pico-8 play session: no input (idle)

[t = 1 s] idle ~1s (no d-pad/buttons)
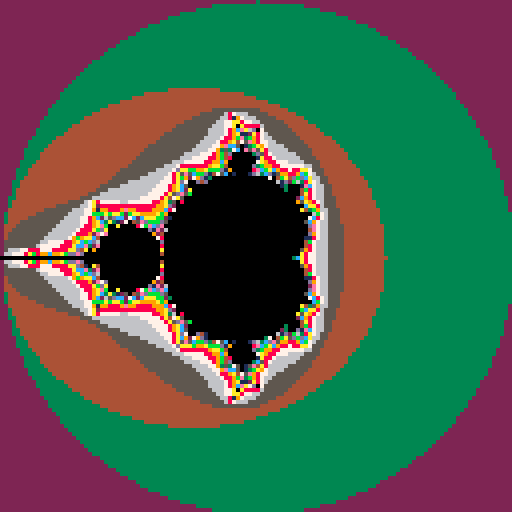

pico-8 cartridge
version 8
__lua__
width = 128
height = 128
zoom = 1
state = 0

function mandelbrot(max_iterations)
  cls()

  local row = 0
  
  while row < height do
    local col = 0

    while col < width do
      local c_re = (col - width / 2.0) * 4.0 / width
      local c_im = (row - height / 2.0) * 4.0 / width
      
      local x = 0
      local y = 0
      local iteration = 0

      while (x * x + y * y <= 4) and (iteration < max_iterations) do
        local x_new = x * x - y * y + c_re
        y = 2 * x * y + c_im
        x = x_new
        iteration += 1
      end

      if iteration < max_iterations then
        pset(col, row, iteration % 14 + 1)
      else
        pset(col, row, 0)
      end

      col += 1
    end

    row += 1
  end
end

function julia(max_iterations)
  cls()

  local cx = -0.7
  local cy = 0.27015
  local movex = 0
  local movey = 0
  local zx = nil
  local x = 0

  while x < width do
    local y = 0

    while y < height do
      zx = 1.5 * (x - width / 2) / (0.5 * zoom * width) + movex
      zy = (y - height / 2) / (0.5 * zoom * height) + movey
      local iteration = max_iterations

      while (zx * zx + zy * zy < 4 and i > 0) do
        local tmp = zx * zx - zy * zy + cx
        zy = 2.0 * zx * zy + cy
        zx = tmp
        iteration -= 1
      end

      pset(x, y, iteration % 14 + 1)

      y += 1
    end

    x += 1
  end
end

function title()
  cls()

  print('1 - mandelbrot', 6, 24, 7)
  print('2 - julia', 6, 36, 7)
  print('up and down to zoom sometimes', 6, 60, 7)
  print('left to return to menu', 6, 72, 7)
end

function _update()
  if state == 0 then
    title()
  end

  if btn(0) then
    state = 0
    title()
  elseif btn(2) then
    zoom += 1

    julia(128)
  elseif btn(3) then
    zoom -= 1

    julia(128)
  elseif btn(4) then
    state = 1
    mandelbrot(128)
  elseif btn(5) then
    state = 2
    julia(128)
  end
end
__gfx__
00000000000000000000000000000000000000000000000000000000000000000000000000000000000000000000000000000000000000000000000000000000
00000000000000000000000000000000000000000000000000000000000000000000000000000000000000000000000000000000000000000000000000000000
00000000000000000000000000000000000000000000000000000000000000000000000000000000000000000000000000000000000000000000000000000000
00000000000000000000000000000000000000000000000000000000000000000000000000000000000000000000000000000000000000000000000000000000
00000000000000000000000000000000000000000000000000000000000000000000000000000000000000000000000000000000000000000000000000000000
00000000000000000000000000000000000000000000000000000000000000000000000000000000000000000000000000000000000000000000000000000000
00000000000000000000000000000000000000000000000000000000000000000000000000000000000000000000000000000000000000000000000000000000
00000000000000000000000000000000000000000000000000000000000000000000000000000000000000000000000000000000000000000000000000000000
00000000000000000000000000000000000000000000000000000000000000000000000000000000000000000000000000000000000000000000000000000000
00000000000000000000000000000000000000000000000000000000000000000000000000000000000000000000000000000000000000000000000000000000
00000000000000000000000000000000000000000000000000000000000000000000000000000000000000000000000000000000000000000000000000000000
00000000000000000000000000000000000000000000000000000000000000000000000000000000000000000000000000000000000000000000000000000000
00000000000000000000000000000000000000000000000000000000000000000000000000000000000000000000000000000000000000000000000000000000
00000000000000000000000000000000000000000000000000000000000000000000000000000000000000000000000000000000000000000000000000000000
00000000000000000000000000000000000000000000000000000000000000000000000000000000000000000000000000000000000000000000000000000000
00000000000000000000000000000000000000000000000000000000000000000000000000000000000000000000000000000000000000000000000000000000
00000000000000000000000000000000000000000000000000000000000000000000000000000000000000000000000000000000000000000000000000000000
00000000000000000000000000000000000000000000000000000000000000000000000000000000000000000000000000000000000000000000000000000000
00000000000000000000000000000000000000000000000000000000000000000000000000000000000000000000000000000000000000000000000000000000
00000000000000000000000000000000000000000000000000000000000000000000000000000000000000000000000000000000000000000000000000000000
00000000000000000000000000000000000000000000000000000000000000000000000000000000000000000000000000000000000000000000000000000000
00000000000000000000000000000000000000000000000000000000000000000000000000000000000000000000000000000000000000000000000000000000
00000000000000000000000000000000000000000000000000000000000000000000000000000000000000000000000000000000000000000000000000000000
00000000000000000000000000000000000000000000000000000000000000000000000000000000000000000000000000000000000000000000000000000000
00000000000000000000000000000000000000000000000000000000000000000000000000000000000000000000000000000000000000000000000000000000
00000000000000000000000000000000000000000000000000000000000000000000000000000000000000000000000000000000000000000000000000000000
00000000000000000000000000000000000000000000000000000000000000000000000000000000000000000000000000000000000000000000000000000000
00000000000000000000000000000000000000000000000000000000000000000000000000000000000000000000000000000000000000000000000000000000
00000000000000000000000000000000000000000000000000000000000000000000000000000000000000000000000000000000000000000000000000000000
00000000000000000000000000000000000000000000000000000000000000000000000000000000000000000000000000000000000000000000000000000000
00000000000000000000000000000000000000000000000000000000000000000000000000000000000000000000000000000000000000000000000000000000
00000000000000000000000000000000000000000000000000000000000000000000000000000000000000000000000000000000000000000000000000000000
00000000000000000000000000000000000000000000000000000000000000000000000000000000000000000000000000000000000000000000000000000000
00000000000000000000000000000000000000000000000000000000000000000000000000000000000000000000000000000000000000000000000000000000
00000000000000000000000000000000000000000000000000000000000000000000000000000000000000000000000000000000000000000000000000000000
00000000000000000000000000000000000000000000000000000000000000000000000000000000000000000000000000000000000000000000000000000000
00000000000000000000000000000000000000000000000000000000000000000000000000000000000000000000000000000000000000000000000000000000
00000000000000000000000000000000000000000000000000000000000000000000000000000000000000000000000000000000000000000000000000000000
00000000000000000000000000000000000000000000000000000000000000000000000000000000000000000000000000000000000000000000000000000000
00000000000000000000000000000000000000000000000000000000000000000000000000000000000000000000000000000000000000000000000000000000
00000000000000000000000000000000000000000000000000000000000000000000000000000000000000000000000000000000000000000000000000000000
00000000000000000000000000000000000000000000000000000000000000000000000000000000000000000000000000000000000000000000000000000000
00000000000000000000000000000000000000000000000000000000000000000000000000000000000000000000000000000000000000000000000000000000
00000000000000000000000000000000000000000000000000000000000000000000000000000000000000000000000000000000000000000000000000000000
00000000000000000000000000000000000000000000000000000000000000000000000000000000000000000000000000000000000000000000000000000000
00000000000000000000000000000000000000000000000000000000000000000000000000000000000000000000000000000000000000000000000000000000
00000000000000000000000000000000000000000000000000000000000000000000000000000000000000000000000000000000000000000000000000000000
00000000000000000000000000000000000000000000000000000000000000000000000000000000000000000000000000000000000000000000000000000000
00000000000000000000000000000000000000000000000000000000000000000000000000000000000000000000000000000000000000000000000000000000
00000000000000000000000000000000000000000000000000000000000000000000000000000000000000000000000000000000000000000000000000000000
00000000000000000000000000000000000000000000000000000000000000000000000000000000000000000000000000000000000000000000000000000000
00000000000000000000000000000000000000000000000000000000000000000000000000000000000000000000000000000000000000000000000000000000
00000000000000000000000000000000000000000000000000000000000000000000000000000000000000000000000000000000000000000000000000000000
00000000000000000000000000000000000000000000000000000000000000000000000000000000000000000000000000000000000000000000000000000000
00000000000000000000000000000000000000000000000000000000000000000000000000000000000000000000000000000000000000000000000000000000
00000000000000000000000000000000000000000000000000000000000000000000000000000000000000000000000000000000000000000000000000000000
00000000000000000000000000000000000000000000000000000000000000000000000000000000000000000000000000000000000000000000000000000000
00000000000000000000000000000000000000000000000000000000000000000000000000000000000000000000000000000000000000000000000000000000
00000000000000000000000000000000000000000000000000000000000000000000000000000000000000000000000000000000000000000000000000000000
00000000000000000000000000000000000000000000000000000000000000000000000000000000000000000000000000000000000000000000000000000000
00000000000000000000000000000000000000000000000000000000000000000000000000000000000000000000000000000000000000000000000000000000
00000000000000000000000000000000000000000000000000000000000000000000000000000000000000000000000000000000000000000000000000000000
00000000000000000000000000000000000000000000000000000000000000000000000000000000000000000000000000000000000000000000000000000000
00000000000000000000000000000000000000000000000000000000000000000000000000000000000000000000000000000000000000000000000000000000
00000000000000000000000000000000000000000000000000000000000000000000000000000000000000000000000000000000000000000000000000000000
00000000000000000000000000000000000000000000000000000000000000000000000000000000000000000000000000000000000000000000000000000000
00000000000000000000000000000000000000000000000000000000000000000000000000000000000000000000000000000000000000000000000000000000
00000000000000000000000000000000000000000000000000000000000000000000000000000000000000000000000000000000000000000000000000000000
00000000000000000000000000000000000000000000000000000000000000000000000000000000000000000000000000000000000000000000000000000000
00000000000000000000000000000000000000000000000000000000000000000000000000000000000000000000000000000000000000000000000000000000
00000000000000000000000000000000000000000000000000000000000000000000000000000000000000000000000000000000000000000000000000000000
00000000000000000000000000000000000000000000000000000000000000000000000000000000000000000000000000000000000000000000000000000000
00000000000000000000000000000000000000000000000000000000000000000000000000000000000000000000000000000000000000000000000000000000
00000000000000000000000000000000000000000000000000000000000000000000000000000000000000000000000000000000000000000000000000000000
00000000000000000000000000000000000000000000000000000000000000000000000000000000000000000000000000000000000000000000000000000000
00000000000000000000000000000000000000000000000000000000000000000000000000000000000000000000000000000000000000000000000000000000
00000000000000000000000000000000000000000000000000000000000000000000000000000000000000000000000000000000000000000000000000000000
00000000000000000000000000000000000000000000000000000000000000000000000000000000000000000000000000000000000000000000000000000000
00000000000000000000000000000000000000000000000000000000000000000000000000000000000000000000000000000000000000000000000000000000
00000000000000000000000000000000000000000000000000000000000000000000000000000000000000000000000000000000000000000000000000000000
00000000000000000000000000000000000000000000000000000000000000000000000000000000000000000000000000000000000000000000000000000000
00000000000000000000000000000000000000000000000000000000000000000000000000000000000000000000000000000000000000000000000000000000
00000000000000000000000000000000000000000000000000000000000000000000000000000000000000000000000000000000000000000000000000000000
00000000000000000000000000000000000000000000000000000000000000000000000000000000000000000000000000000000000000000000000000000000
00000000000000000000000000000000000000000000000000000000000000000000000000000000000000000000000000000000000000000000000000000000
00000000000000000000000000000000000000000000000000000000000000000000000000000000000000000000000000000000000000000000000000000000
00000000000000000000000000000000000000000000000000000000000000000000000000000000000000000000000000000000000000000000000000000000
00000000000000000000000000000000000000000000000000000000000000000000000000000000000000000000000000000000000000000000000000000000
00000000000000000000000000000000000000000000000000000000000000000000000000000000000000000000000000000000000000000000000000000000
00000000000000000000000000000000000000000000000000000000000000000000000000000000000000000000000000000000000000000000000000000000
00000000000000000000000000000000000000000000000000000000000000000000000000000000000000000000000000000000000000000000000000000000
00000000000000000000000000000000000000000000000000000000000000000000000000000000000000000000000000000000000000000000000000000000
00000000000000000000000000000000000000000000000000000000000000000000000000000000000000000000000000000000000000000000000000000000
00000000000000000000000000000000000000000000000000000000000000000000000000000000000000000000000000000000000000000000000000000000
00000000000000000000000000000000000000000000000000000000000000000000000000000000000000000000000000000000000000000000000000000000
00000000000000000000000000000000000000000000000000000000000000000000000000000000000000000000000000000000000000000000000000000000
00000000000000000000000000000000000000000000000000000000000000000000000000000000000000000000000000000000000000000000000000000000
00000000000000000000000000000000000000000000000000000000000000000000000000000000000000000000000000000000000000000000000000000000
00000000000000000000000000000000000000000000000000000000000000000000000000000000000000000000000000000000000000000000000000000000
00000000000000000000000000000000000000000000000000000000000000000000000000000000000000000000000000000000000000000000000000000000
00000000000000000000000000000000000000000000000000000000000000000000000000000000000000000000000000000000000000000000000000000000
00000000000000000000000000000000000000000000000000000000000000000000000000000000000000000000000000000000000000000000000000000000
00000000000000000000000000000000000000000000000000000000000000000000000000000000000000000000000000000000000000000000000000000000
00000000000000000000000000000000000000000000000000000000000000000000000000000000000000000000000000000000000000000000000000000000
00000000000000000000000000000000000000000000000000000000000000000000000000000000000000000000000000000000000000000000000000000000
00000000000000000000000000000000000000000000000000000000000000000000000000000000000000000000000000000000000000000000000000000000
00000000000000000000000000000000000000000000000000000000000000000000000000000000000000000000000000000000000000000000000000000000
00000000000000000000000000000000000000000000000000000000000000000000000000000000000000000000000000000000000000000000000000000000
00000000000000000000000000000000000000000000000000000000000000000000000000000000000000000000000000000000000000000000000000000000
00000000000000000000000000000000000000000000000000000000000000000000000000000000000000000000000000000000000000000000000000000000
00000000000000000000000000000000000000000000000000000000000000000000000000000000000000000000000000000000000000000000000000000000
00000000000000000000000000000000000000000000000000000000000000000000000000000000000000000000000000000000000000000000000000000000
00000000000000000000000000000000000000000000000000000000000000000000000000000000000000000000000000000000000000000000000000000000
00000000000000000000000000000000000000000000000000000000000000000000000000000000000000000000000000000000000000000000000000000000
00000000000000000000000000000000000000000000000000000000000000000000000000000000000000000000000000000000000000000000000000000000
00000000000000000000000000000000000000000000000000000000000000000000000000000000000000000000000000000000000000000000000000000000
00000000000000000000000000000000000000000000000000000000000000000000000000000000000000000000000000000000000000000000000000000000
00000000000000000000000000000000000000000000000000000000000000000000000000000000000000000000000000000000000000000000000000000000
00000000000000000000000000000000000000000000000000000000000000000000000000000000000000000000000000000000000000000000000000000000
00000000000000000000000000000000000000000000000000000000000000000000000000000000000000000000000000000000000000000000000000000000
00000000000000000000000000000000000000000000000000000000000000000000000000000000000000000000000000000000000000000000000000000000
00000000000000000000000000000000000000000000000000000000000000000000000000000000000000000000000000000000000000000000000000000000
00000000000000000000000000000000000000000000000000000000000000000000000000000000000000000000000000000000000000000000000000000000
00000000000000000000000000000000000000000000000000000000000000000000000000000000000000000000000000000000000000000000000000000000
00000000000000000000000000000000000000000000000000000000000000000000000000000000000000000000000000000000000000000000000000000000
00000000000000000000000000000000000000000000000000000000000000000000000000000000000000000000000000000000000000000000000000000000
00000000000000000000000000000000000000000000000000000000000000000000000000000000000000000000000000000000000000000000000000000000
00000000000000000000000000000000000000000000000000000000000000000000000000000000000000000000000000000000000000000000000000000000
__gff__
0000000000000000000000000000000000000000000000000000000000000000000000000000000000000000000000000000000000000000000000000000000000000000000000000000000000000000000000000000000000000000000000000000000000000000000000000000000000000000000000000000000000000000
0000000000000000000000000000000000000000000000000000000000000000000000000000000000000000000000000000000000000000000000000000000000000000000000000000000000000000000000000000000000000000000000000000000000000000000000000000000000000000000000000000000000000000
__map__
0000000000000000000000000000000000000000000000000000000000000000000000000000000000000000000000000000000000000000000000000000000000000000000000000000000000000000000000000000000000000000000000000000000000000000000000000000000000000000000000000000000000000000
0000000000000000000000000000000000000000000000000000000000000000000000000000000000000000000000000000000000000000000000000000000000000000000000000000000000000000000000000000000000000000000000000000000000000000000000000000000000000000000000000000000000000000
0000000000000000000000000000000000000000000000000000000000000000000000000000000000000000000000000000000000000000000000000000000000000000000000000000000000000000000000000000000000000000000000000000000000000000000000000000000000000000000000000000000000000000
0000000000000000000000000000000000000000000000000000000000000000000000000000000000000000000000000000000000000000000000000000000000000000000000000000000000000000000000000000000000000000000000000000000000000000000000000000000000000000000000000000000000000000
0000000000000000000000000000000000000000000000000000000000000000000000000000000000000000000000000000000000000000000000000000000000000000000000000000000000000000000000000000000000000000000000000000000000000000000000000000000000000000000000000000000000000000
0000000000000000000000000000000000000000000000000000000000000000000000000000000000000000000000000000000000000000000000000000000000000000000000000000000000000000000000000000000000000000000000000000000000000000000000000000000000000000000000000000000000000000
0000000000000000000000000000000000000000000000000000000000000000000000000000000000000000000000000000000000000000000000000000000000000000000000000000000000000000000000000000000000000000000000000000000000000000000000000000000000000000000000000000000000000000
0000000000000000000000000000000000000000000000000000000000000000000000000000000000000000000000000000000000000000000000000000000000000000000000000000000000000000000000000000000000000000000000000000000000000000000000000000000000000000000000000000000000000000
0000000000000000000000000000000000000000000000000000000000000000000000000000000000000000000000000000000000000000000000000000000000000000000000000000000000000000000000000000000000000000000000000000000000000000000000000000000000000000000000000000000000000000
0000000000000000000000000000000000000000000000000000000000000000000000000000000000000000000000000000000000000000000000000000000000000000000000000000000000000000000000000000000000000000000000000000000000000000000000000000000000000000000000000000000000000000
0000000000000000000000000000000000000000000000000000000000000000000000000000000000000000000000000000000000000000000000000000000000000000000000000000000000000000000000000000000000000000000000000000000000000000000000000000000000000000000000000000000000000000
0000000000000000000000000000000000000000000000000000000000000000000000000000000000000000000000000000000000000000000000000000000000000000000000000000000000000000000000000000000000000000000000000000000000000000000000000000000000000000000000000000000000000000
0000000000000000000000000000000000000000000000000000000000000000000000000000000000000000000000000000000000000000000000000000000000000000000000000000000000000000000000000000000000000000000000000000000000000000000000000000000000000000000000000000000000000000
0000000000000000000000000000000000000000000000000000000000000000000000000000000000000000000000000000000000000000000000000000000000000000000000000000000000000000000000000000000000000000000000000000000000000000000000000000000000000000000000000000000000000000
0000000000000000000000000000000000000000000000000000000000000000000000000000000000000000000000000000000000000000000000000000000000000000000000000000000000000000000000000000000000000000000000000000000000000000000000000000000000000000000000000000000000000000
0000000000000000000000000000000000000000000000000000000000000000000000000000000000000000000000000000000000000000000000000000000000000000000000000000000000000000000000000000000000000000000000000000000000000000000000000000000000000000000000000000000000000000
0000000000000000000000000000000000000000000000000000000000000000000000000000000000000000000000000000000000000000000000000000000000000000000000000000000000000000000000000000000000000000000000000000000000000000000000000000000000000000000000000000000000000000
0000000000000000000000000000000000000000000000000000000000000000000000000000000000000000000000000000000000000000000000000000000000000000000000000000000000000000000000000000000000000000000000000000000000000000000000000000000000000000000000000000000000000000
0000000000000000000000000000000000000000000000000000000000000000000000000000000000000000000000000000000000000000000000000000000000000000000000000000000000000000000000000000000000000000000000000000000000000000000000000000000000000000000000000000000000000000
0000000000000000000000000000000000000000000000000000000000000000000000000000000000000000000000000000000000000000000000000000000000000000000000000000000000000000000000000000000000000000000000000000000000000000000000000000000000000000000000000000000000000000
0000000000000000000000000000000000000000000000000000000000000000000000000000000000000000000000000000000000000000000000000000000000000000000000000000000000000000000000000000000000000000000000000000000000000000000000000000000000000000000000000000000000000000
0000000000000000000000000000000000000000000000000000000000000000000000000000000000000000000000000000000000000000000000000000000000000000000000000000000000000000000000000000000000000000000000000000000000000000000000000000000000000000000000000000000000000000
0000000000000000000000000000000000000000000000000000000000000000000000000000000000000000000000000000000000000000000000000000000000000000000000000000000000000000000000000000000000000000000000000000000000000000000000000000000000000000000000000000000000000000
0000000000000000000000000000000000000000000000000000000000000000000000000000000000000000000000000000000000000000000000000000000000000000000000000000000000000000000000000000000000000000000000000000000000000000000000000000000000000000000000000000000000000000
0000000000000000000000000000000000000000000000000000000000000000000000000000000000000000000000000000000000000000000000000000000000000000000000000000000000000000000000000000000000000000000000000000000000000000000000000000000000000000000000000000000000000000
0000000000000000000000000000000000000000000000000000000000000000000000000000000000000000000000000000000000000000000000000000000000000000000000000000000000000000000000000000000000000000000000000000000000000000000000000000000000000000000000000000000000000000
0000000000000000000000000000000000000000000000000000000000000000000000000000000000000000000000000000000000000000000000000000000000000000000000000000000000000000000000000000000000000000000000000000000000000000000000000000000000000000000000000000000000000000
0000000000000000000000000000000000000000000000000000000000000000000000000000000000000000000000000000000000000000000000000000000000000000000000000000000000000000000000000000000000000000000000000000000000000000000000000000000000000000000000000000000000000000
0000000000000000000000000000000000000000000000000000000000000000000000000000000000000000000000000000000000000000000000000000000000000000000000000000000000000000000000000000000000000000000000000000000000000000000000000000000000000000000000000000000000000000
0000000000000000000000000000000000000000000000000000000000000000000000000000000000000000000000000000000000000000000000000000000000000000000000000000000000000000000000000000000000000000000000000000000000000000000000000000000000000000000000000000000000000000
0000000000000000000000000000000000000000000000000000000000000000000000000000000000000000000000000000000000000000000000000000000000000000000000000000000000000000000000000000000000000000000000000000000000000000000000000000000000000000000000000000000000000000
0000000000000000000000000000000000000000000000000000000000000000000000000000000000000000000000000000000000000000000000000000000000000000000000000000000000000000000000000000000000000000000000000000000000000000000000000000000000000000000000000000000000000000
